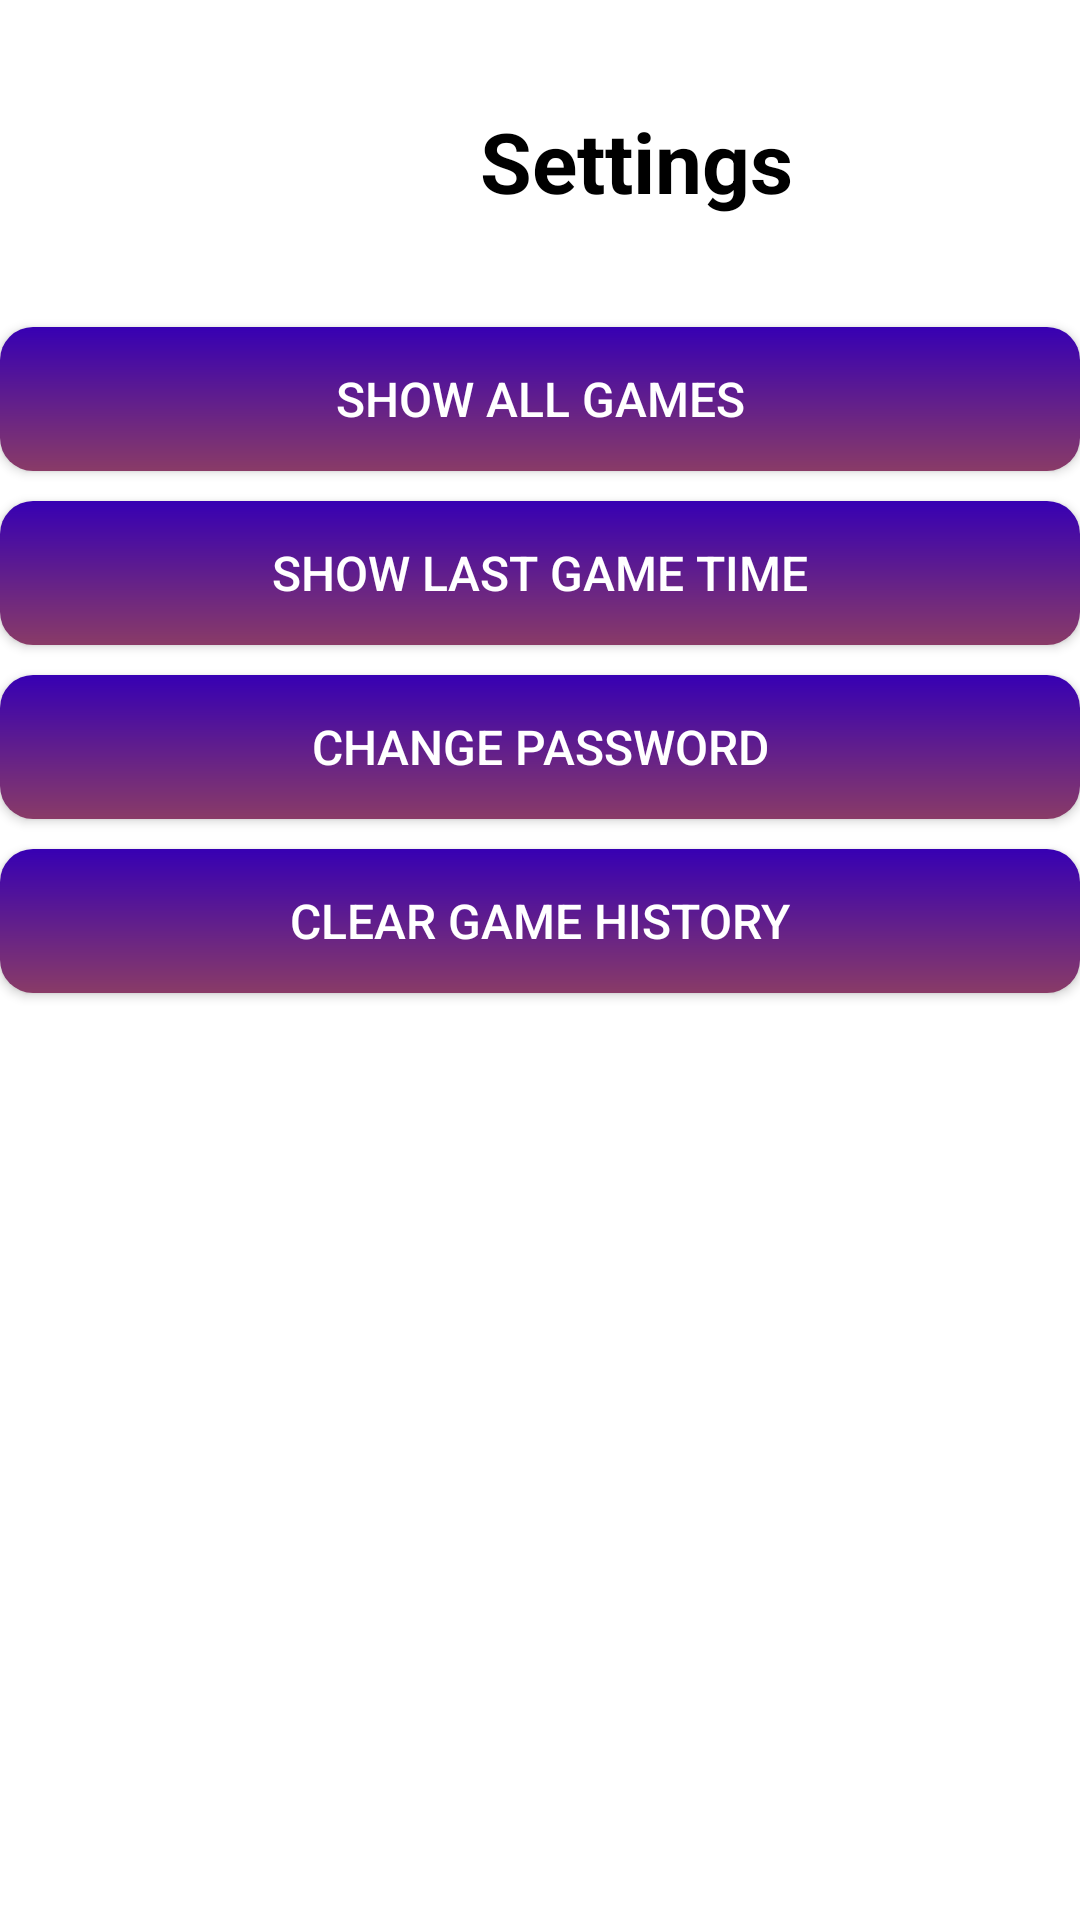

Android layout source for this screen:
<!-- AndroidManifest.xml: application theme Theme.GridPuzzleGame -->
<!-- res/layout/activity_settings_screen.xml -->
<LinearLayout xmlns:android="http://schemas.android.com/apk/res/android"
    android:layout_width="match_parent"
    android:layout_height="match_parent"
    android:orientation="vertical">

    <LinearLayout
        android:layout_width="match_parent"
        android:layout_height="wrap_content"
        android:orientation="horizontal"
        android:layout_marginTop="25dp"
        android:layout_marginBottom="10dp"
        >

        <ImageButton
            android:id="@+id/btnBack"
            android:layout_width="64dp"
            android:layout_height="64dp"
            android:background="@drawable/button_back"
            android:src="@drawable/ic_baseline_arrow_back_ios_24" />

        <TextView
            android:id="@+id/textView12"
            android:layout_width="match_parent"
            android:layout_height="wrap_content"
            android:gravity="center"
            android:paddingStart="0dp"
            android:text="@string/settings"
            android:textColor="#000000"
            android:textSize="28sp"
            android:textStyle="bold"
            android:layout_marginTop="10dp"/>
    </LinearLayout>

    <androidx.appcompat.widget.AppCompatButton
        android:id="@+id/btnShowAllGame"
        android:layout_width="match_parent"
        android:layout_height="wrap_content"
        android:layout_marginTop="10dp"
        android:background="@drawable/button_settings_style"
        android:text="@string/show_all_games"
        android:textColor="@color/white"
        android:textSize="16sp" />

    <androidx.appcompat.widget.AppCompatButton
        android:id="@+id/btnShowLastGameTime"
        android:layout_width="match_parent"
        android:layout_height="wrap_content"
        android:layout_marginTop="10dp"
        android:background="@drawable/button_settings_style"
        android:text="@string/show_last_game_time"
        android:textColor="@color/white"
        android:textSize="16sp" />

    <androidx.appcompat.widget.AppCompatButton
        android:id="@+id/btnChangePassword"
        android:layout_width="match_parent"
        android:layout_height="wrap_content"
        android:layout_marginTop="10dp"
        android:background="@drawable/button_settings_style"
        android:text="@string/change_password"
        android:textColor="@color/white"
        android:textSize="16sp" />

    <androidx.appcompat.widget.AppCompatButton
        android:id="@+id/btnClearGame"
        android:layout_width="match_parent"
        android:layout_height="wrap_content"
        android:layout_marginTop="10dp"
        android:background="@drawable/button_settings_style"
        android:text="@string/clear_game_history"
        android:textColor="@color/white"
        android:textSize="16sp" />

    <FrameLayout
        android:layout_width="match_parent"
        android:layout_height="match_parent">

        <androidx.fragment.app.FragmentContainerView
            android:id="@+id/fcvDisplay"
            android:layout_width="match_parent"
            android:layout_height="match_parent"
            android:layout_marginTop="40dp" />

        <TextView
            android:id="@+id/tvShowLastGame"
            android:layout_width="wrap_content"
            android:layout_height="wrap_content"
            android:textSize="20sp"
            android:layout_gravity="center" />
    </FrameLayout>

</LinearLayout>
<!-- resources referenced by this layout -->
<resources>
  <color name="white">#FFFFFFFF</color>
  <!-- drawable button_back (drawable-v24) -->
  <?xml version="1.0" encoding="utf-8"?>
  <shape android:shape="rectangle" xmlns:android="http://schemas.android.com/apk/res/android">
      <corners android:radius="15dp"></corners>
      <solid android:color="@color/white"></solid>
  </shape>
  <!-- drawable button_settings_style (drawable) -->
  <?xml version="1.0" encoding="utf-8"?>
  <shape android:shape="rectangle" xmlns:android="http://schemas.android.com/apk/res/android">
      <corners android:radius="11dp"></corners>
      <solid android:color="#FFB6CF"></solid>
      <gradient
          android:angle="90"
          android:startColor="@color/purple"
          android:endColor="@color/purple_700"
          android:type="linear"/>
  
  </shape>
  <string name="change_password">Change password</string>
  <string name="clear_game_history">Clear Game history</string>
  <string name="settings">Settings</string>
  <string name="show_all_games">Show all games</string>
  <string name="show_last_game_time">Show last game time</string>
  <style name="Theme.GridPuzzleGame" parent="Theme.MaterialComponents.DayNight.NoActionBar">
          
          <item name="colorPrimary">@color/purple</item>
          <item name="colorPrimaryVariant">@color/purple_700</item>
          <item name="colorOnPrimary">@color/white</item>
          
          <item name="colorSecondary">@color/teal_200</item>
          <item name="colorSecondaryVariant">@color/teal_700</item>
          <item name="colorOnSecondary">@color/black</item>
          
          <item name="android:statusBarColor" tools:targetApi="l">?attr/colorPrimaryVariant</item>
          
      </style>
  <color name="purple">#893B67</color>
  <color name="purple_700">#FF3700B3</color>
  <color name="teal_200">#FF03DAC5</color>
  <color name="teal_700">#FF018786</color>
  <color name="black">#FF000000</color>
</resources>
